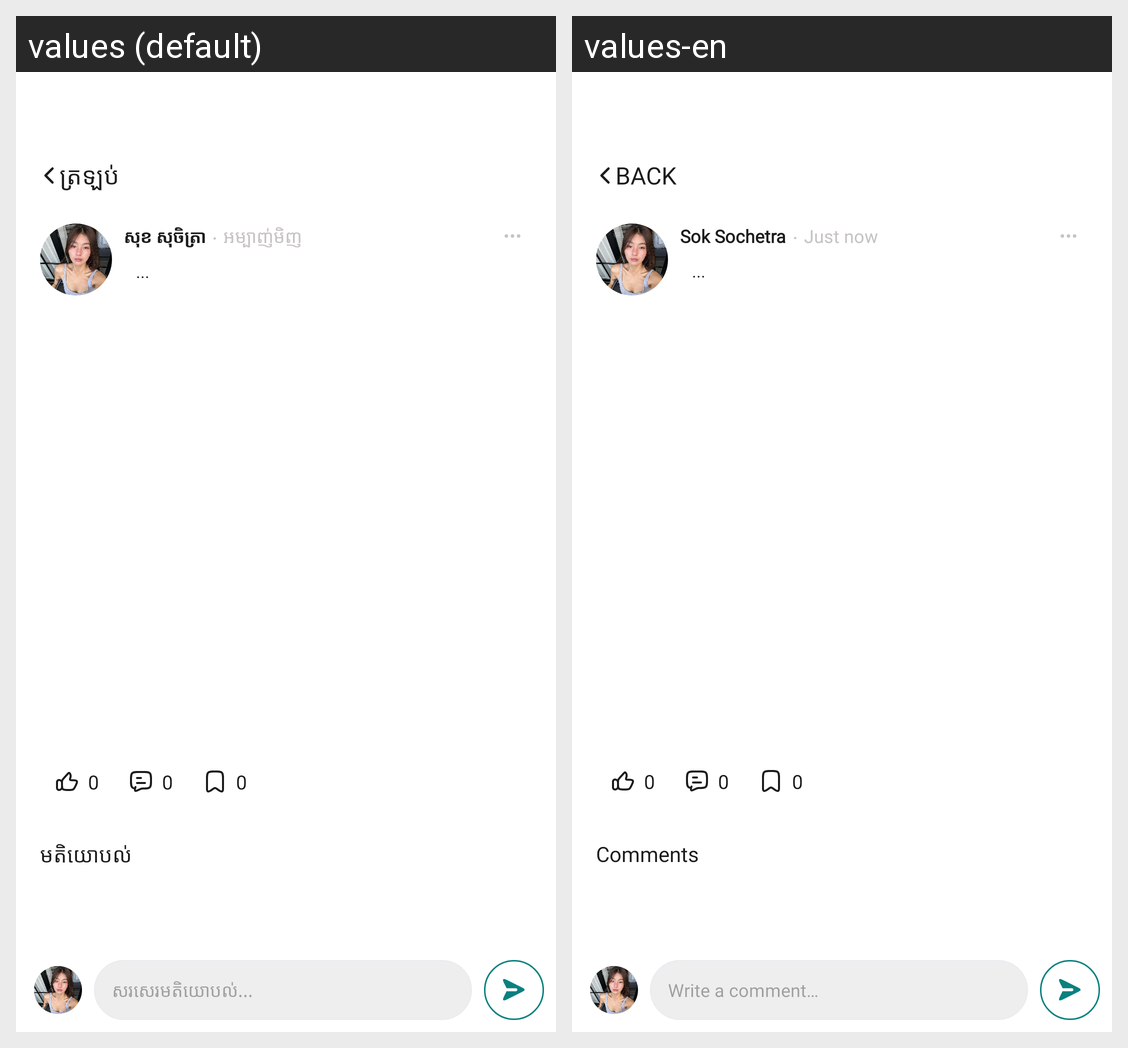

Strings drawn on this Android screen and how each of the app's shown locales translates them:
Android screen res/layout/fragment_post_detail.xml rendered under 2 locales, left to right: values (default), values-en. Device: Nexus 5 (rendered at 1080×1920; each locale shown at half size, 540×960, under a caption strip naming it); theme Theme.Bay.
Strings drawn on this screen, with the default value and each locale's value (text and hints the layout hard-codes, and strings that could not be matched under every locale, appear in the picture but are not listed):

str_c7530bf3
  values: ត្រឡប់
  values-en: Back

str_b04ce89b
  values: សុខ សុចិត្រា
  values-en: Sok Sochetra

str_176848af
  values: ·
  values-en: ·  [not translated; the default value is used]

str_1e6fd3c1
  values: អម្បាញ់មិញ
  values-en: Just now

str_2f43b42f
  values: ...
  values-en: ...  [not translated; the default value is used]

str_cfcd2084
  values: 0
  values-en: 0  [not translated; the default value is used]

str_8cc917c9
  values: មតិយោបល់
  values-en: Comments

str_987c8744
  values: សរសេរមតិយោបល់...
  values-en: Write a comment…
